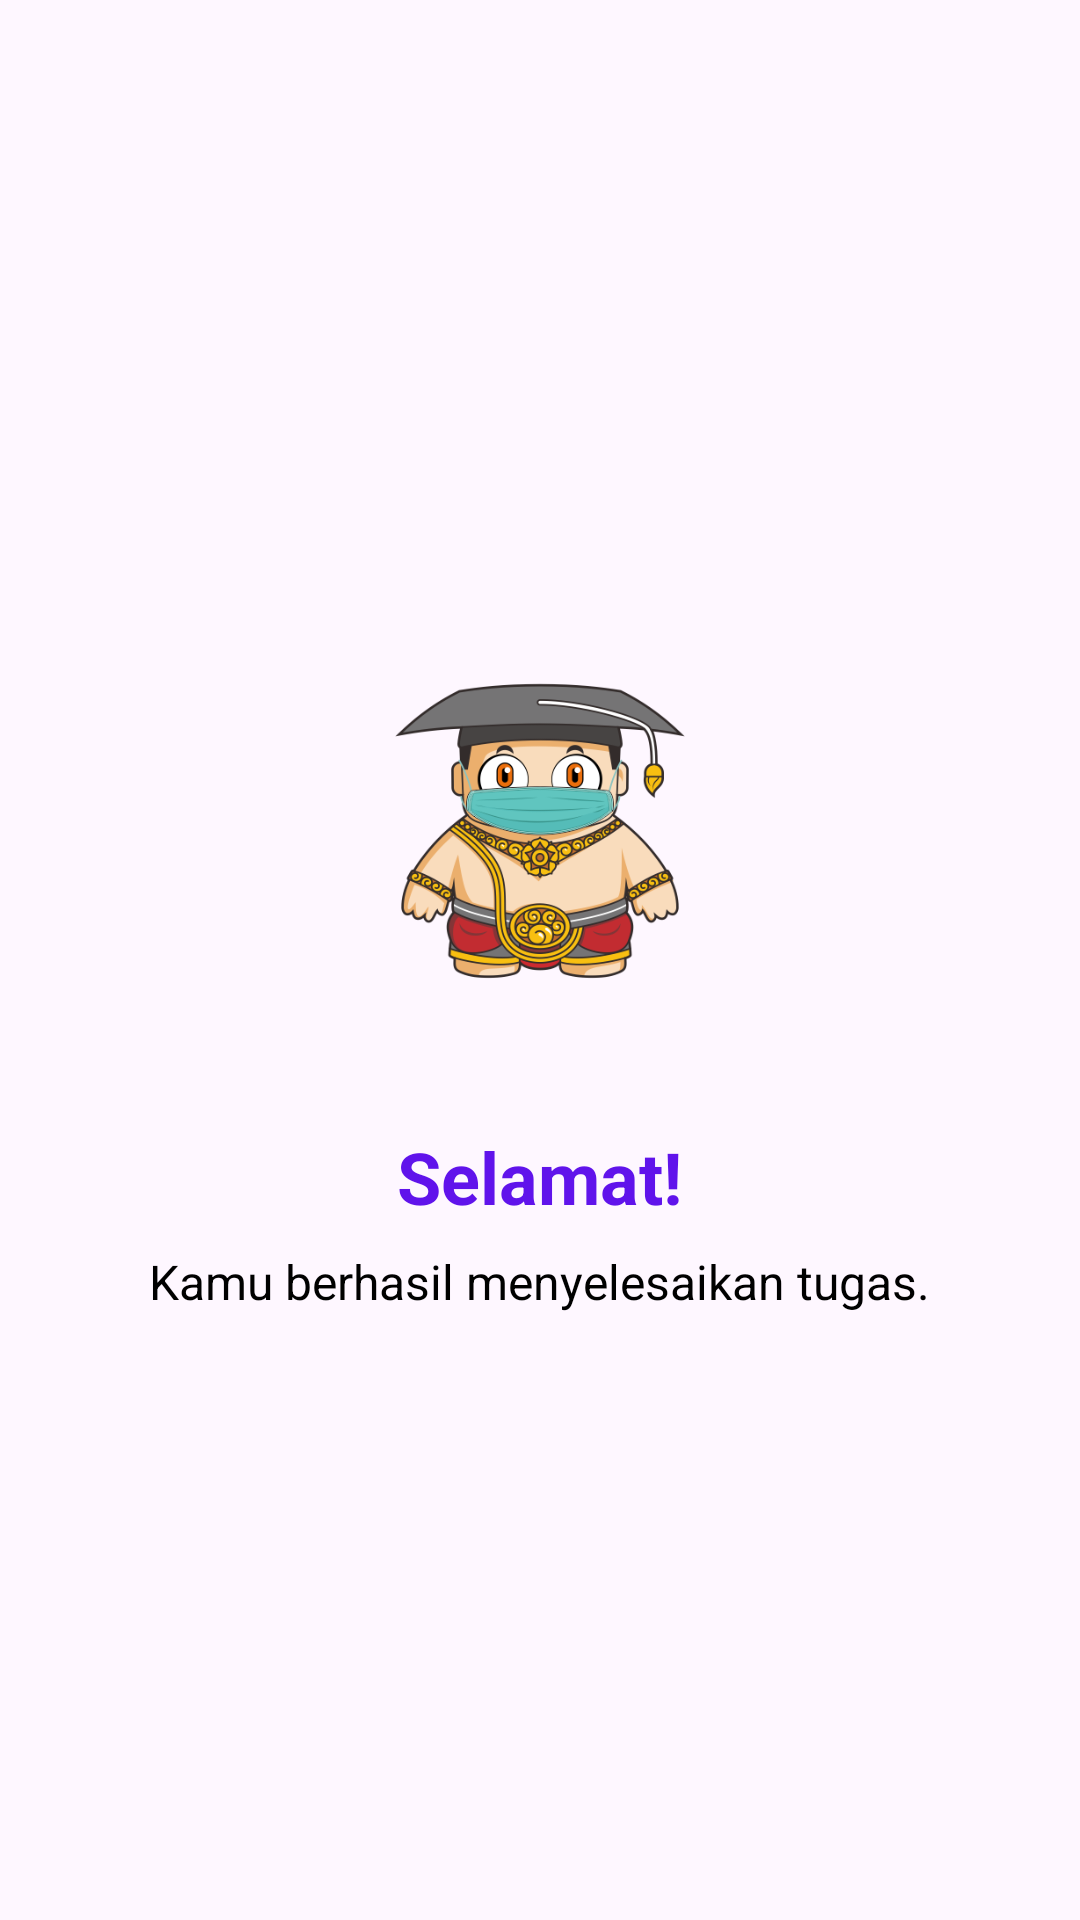

Here is an Android app screen rendered from its layout file. Give the layout XML and the strings, colors and styles it references.
<!-- AndroidManifest.xml: application theme Theme.GP_Fuad -->
<!-- res/layout/activity_main2.xml -->
<?xml version="1.0" encoding="utf-8"?>
<LinearLayout xmlns:android="http://schemas.android.com/apk/res/android"
    android:layout_width="match_parent"
    android:layout_height="match_parent"
    android:gravity="center"
    android:orientation="vertical"
    android:padding="16dp">

    <ImageView
        android:layout_width="150dp"
        android:layout_height="150dp"
        android:src="@drawable/img" />

    <TextView
        android:id="@+id/selamat"
        android:layout_width="wrap_content"
        android:layout_height="wrap_content"
        android:layout_marginTop="24dp"
        android:text="Selamat!"
        android:textColor="@color/colorPrimary"
        android:textSize="24sp"
        android:textStyle="bold" />

    <TextView
        android:id="@+id/pesan"
        android:layout_width="wrap_content"
        android:layout_height="wrap_content"
        android:layout_marginTop="8dp"
        android:text="Kamu berhasil menyelesaikan tugas."
        android:textColor="@android:color/black"
        android:textSize="16sp" />

</LinearLayout>
<!-- resources referenced by this layout -->
<resources>
  <color name="colorPrimary">#6013EB</color>
  <!-- drawable img: png bitmap (drawable, 68590 bytes) -->
  <style name="Theme.GP_Fuad" parent="Base.Theme.GP_Fuad" />
  <style name="Base.Theme.GP_Fuad" parent="Theme.Material3.DayNight.NoActionBar">
          
          
      </style>
</resources>
